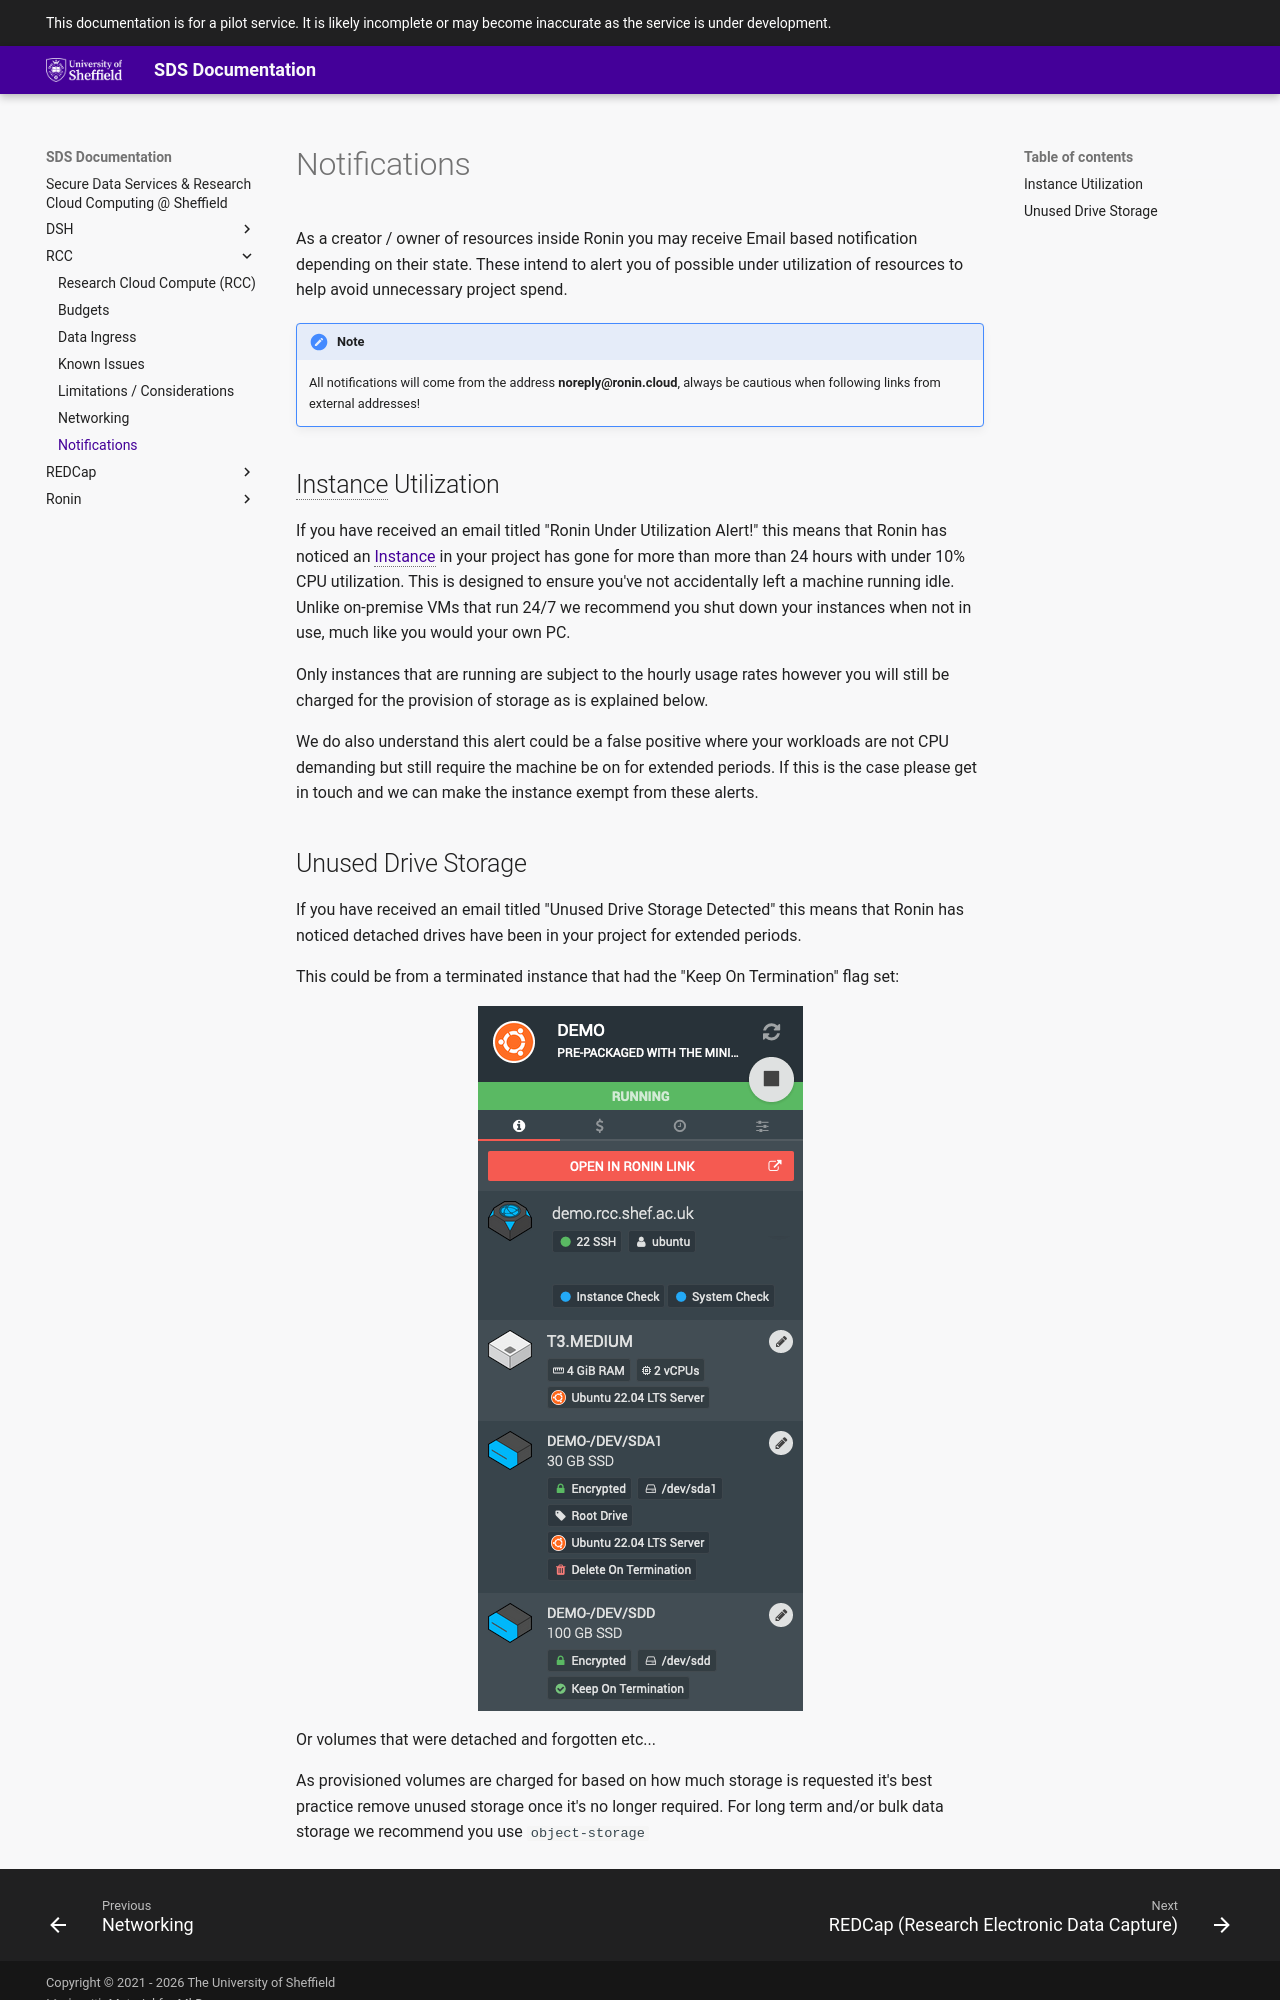

repository: UoS-Secure-Data-Services/sds-docs · page: RCC/notifications/index.html · generator: mkdocs

# Notifications

As a creator / owner of resources inside Ronin you may receive Email
based notification depending on their state. These intend to alert you
of possible under utilization of resources to help avoid unnecessary
project spend.

!!! note

    All notifications will come from the address **noreply@ronin.cloud**,
    always be cautious when following links from external addresses!

## Instance Utilization {#instance_utilization}

If you have received an email titled "Ronin Under Utilization Alert!"
this means that Ronin has noticed an [Instance]() in your project has gone for more than more than 24 hours
with under 10% CPU utilization. This is designed to ensure you've not
accidentally left a machine running idle. Unlike on-premise VMs that run
24/7 we recommend you shut down your instances when not in use, much
like you would your own PC.

Only instances that are running are subject to the hourly usage rates
however you will still be charged for the provision of storage as is
explained below.

We do also understand this alert could be a false positive where your
workloads are not CPU demanding but still require the machine be on for
extended periods. If this is the case please get in touch and we can
make the instance exempt from these alerts.
